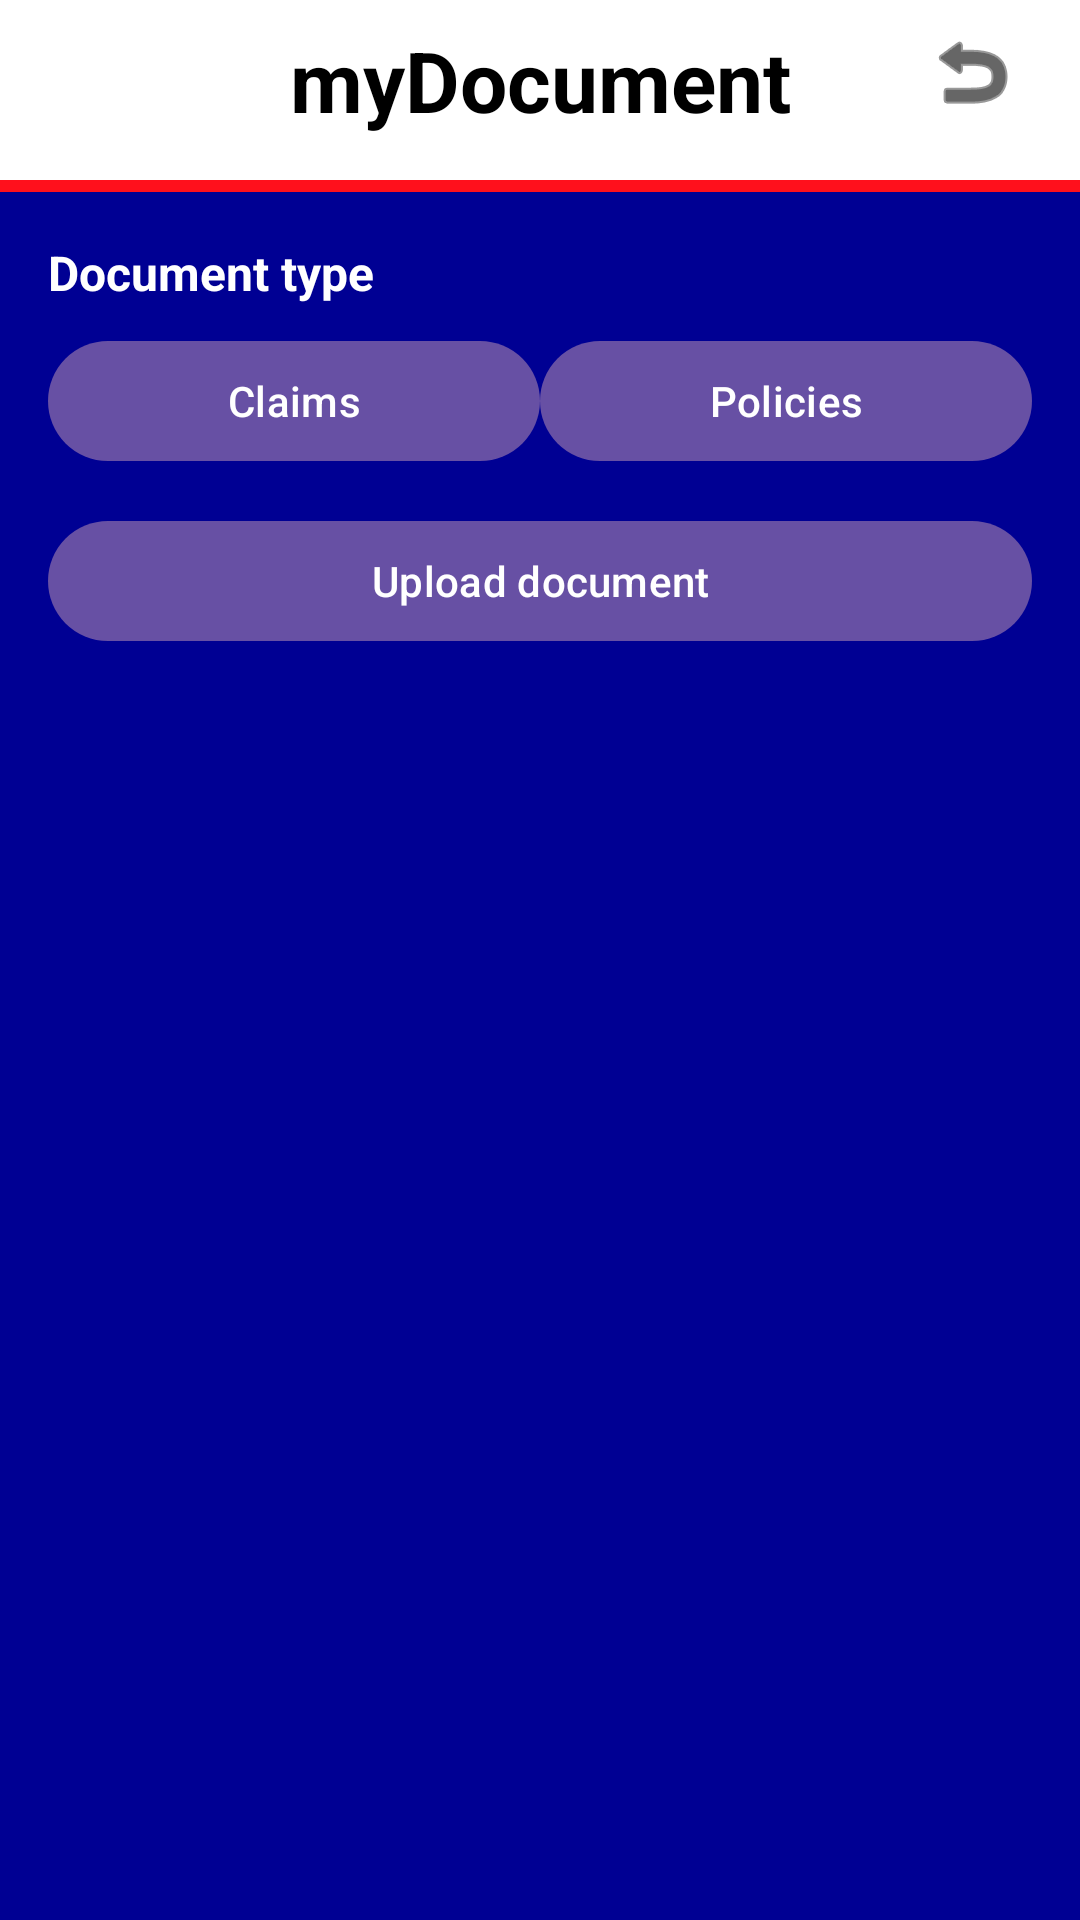

Layout XML and referenced resources for this Android screen:
<!-- AndroidManifest.xml: application theme Theme.AXAproject -->
<!-- res/layout/activity_my_document.xml -->
<?xml version="1.0" encoding="utf-8"?>
<LinearLayout xmlns:android="http://schemas.android.com/apk/res/android"
    xmlns:app="http://schemas.android.com/apk/res-auto"
    xmlns:tools="http://schemas.android.com/tools"
    android:layout_width="match_parent"
    android:layout_height="match_parent"
    android:orientation="vertical"
    android:padding="0dp"
    tools:context=".MyDocumentActivity">

    <androidx.constraintlayout.widget.ConstraintLayout
        android:layout_width="match_parent"
        android:layout_height="wrap_content"
        android:background="@color/white"
        android:paddingStart="16dp"
        android:paddingEnd="16dp">

        <ImageView
            android:id="@+id/logo_left"
            android:layout_width="60dp"
            android:layout_height="60dp"
            android:contentDescription="AXA logo"
            android:scaleType="fitCenter"
            app:layout_constraintBottom_toBottomOf="parent"
            app:layout_constraintStart_toStartOf="parent"
            app:layout_constraintTop_toTopOf="parent"
            app:srcCompat="@drawable/axa_logo_white" />

        <TextView
            android:id="@+id/title_text"
            android:layout_width="0dp"
            android:layout_height="wrap_content"
            android:layout_marginTop="8dp"
            android:gravity="center"
            android:text="myDocument"
            android:textAlignment="center"
            android:textColor="@color/black"
            android:textSize="28sp"
            android:textStyle="bold"
            app:layout_constraintEnd_toEndOf="parent"
            app:layout_constraintStart_toStartOf="parent"
            app:layout_constraintTop_toTopOf="parent" />

        <ImageButton
            android:id="@+id/btn_return"
            android:layout_width="40dp"
            android:layout_height="40dp"
            android:layout_marginTop="4dp"
            android:background="@android:color/transparent"
            android:contentDescription="Return"
            android:scaleType="center"
            android:src="@android:drawable/ic_menu_revert"
            android:tint="@color/black"
            app:layout_constraintEnd_toEndOf="parent"
            app:layout_constraintTop_toTopOf="parent" />
    </androidx.constraintlayout.widget.ConstraintLayout>

    <View
        android:layout_width="match_parent"
        android:layout_height="4dp"
        android:background="@color/axa_red" />

    <LinearLayout
        android:layout_width="match_parent"
        android:layout_height="wrap_content"
        android:orientation="vertical"
        android:padding="16dp">

        <TextView
            android:id="@+id/document_type_label"
            android:layout_width="wrap_content"
            android:layout_height="wrap_content"
            android:text="Document type"
            android:textColor="@color/white"
            android:textSize="16sp"
            android:textStyle="bold" />

        <LinearLayout
            android:id="@+id/document_type_toggle"
            android:layout_width="match_parent"
            android:layout_height="wrap_content"
            android:layout_marginTop="8dp"
            android:orientation="horizontal">

            <com.google.android.material.button.MaterialButton
                android:id="@+id/btn_type_claims"
                android:layout_width="0dp"
                android:layout_height="wrap_content"
                android:layout_weight="1"
                android:text="Claims"
                android:textAllCaps="false" />

            <com.google.android.material.button.MaterialButton
                android:id="@+id/btn_type_policies"
                android:layout_width="0dp"
                android:layout_height="wrap_content"
                android:layout_weight="1"
                android:text="Policies"
                android:textAllCaps="false" />
        </LinearLayout>

        <com.google.android.material.button.MaterialButton
            android:id="@+id/btn_upload_document"
            android:layout_width="match_parent"
            android:layout_height="wrap_content"
            android:layout_marginTop="12dp"
            android:text="Upload document"
            android:textAllCaps="false" />
    </LinearLayout>

    <androidx.recyclerview.widget.RecyclerView
        android:id="@+id/documents_list"
        android:layout_width="match_parent"
        android:layout_height="0dp"
        android:layout_weight="1"
        android:paddingHorizontal="16dp"
        android:paddingBottom="16dp" />

</LinearLayout>
<!-- resources referenced by this layout -->
<resources>
  <color name="axa_red">#FFFF101C</color>
  <color name="black">#FF000000</color>
  <color name="white">#FFFFFFFF</color>
  <style name="Theme.AXAproject" parent="Base.Theme.AXAproject" />
  <style name="Base.Theme.AXAproject" parent="Theme.Material3.DayNight.NoActionBar">
          
          
          <item name="android:windowBackground">@drawable/background_screen</item>
      </style>
  <!-- drawable background_screen (drawable) -->
  <?xml version="1.0" encoding="utf-8"?>
  <layer-list xmlns:android="http://schemas.android.com/apk/res/android">
      <item>
          <shape>
              <solid android:color="@color/axa_blue" />
          </shape>
      </item>
  </layer-list>
  <color name="axa_blue">#FF000093</color>
</resources>
